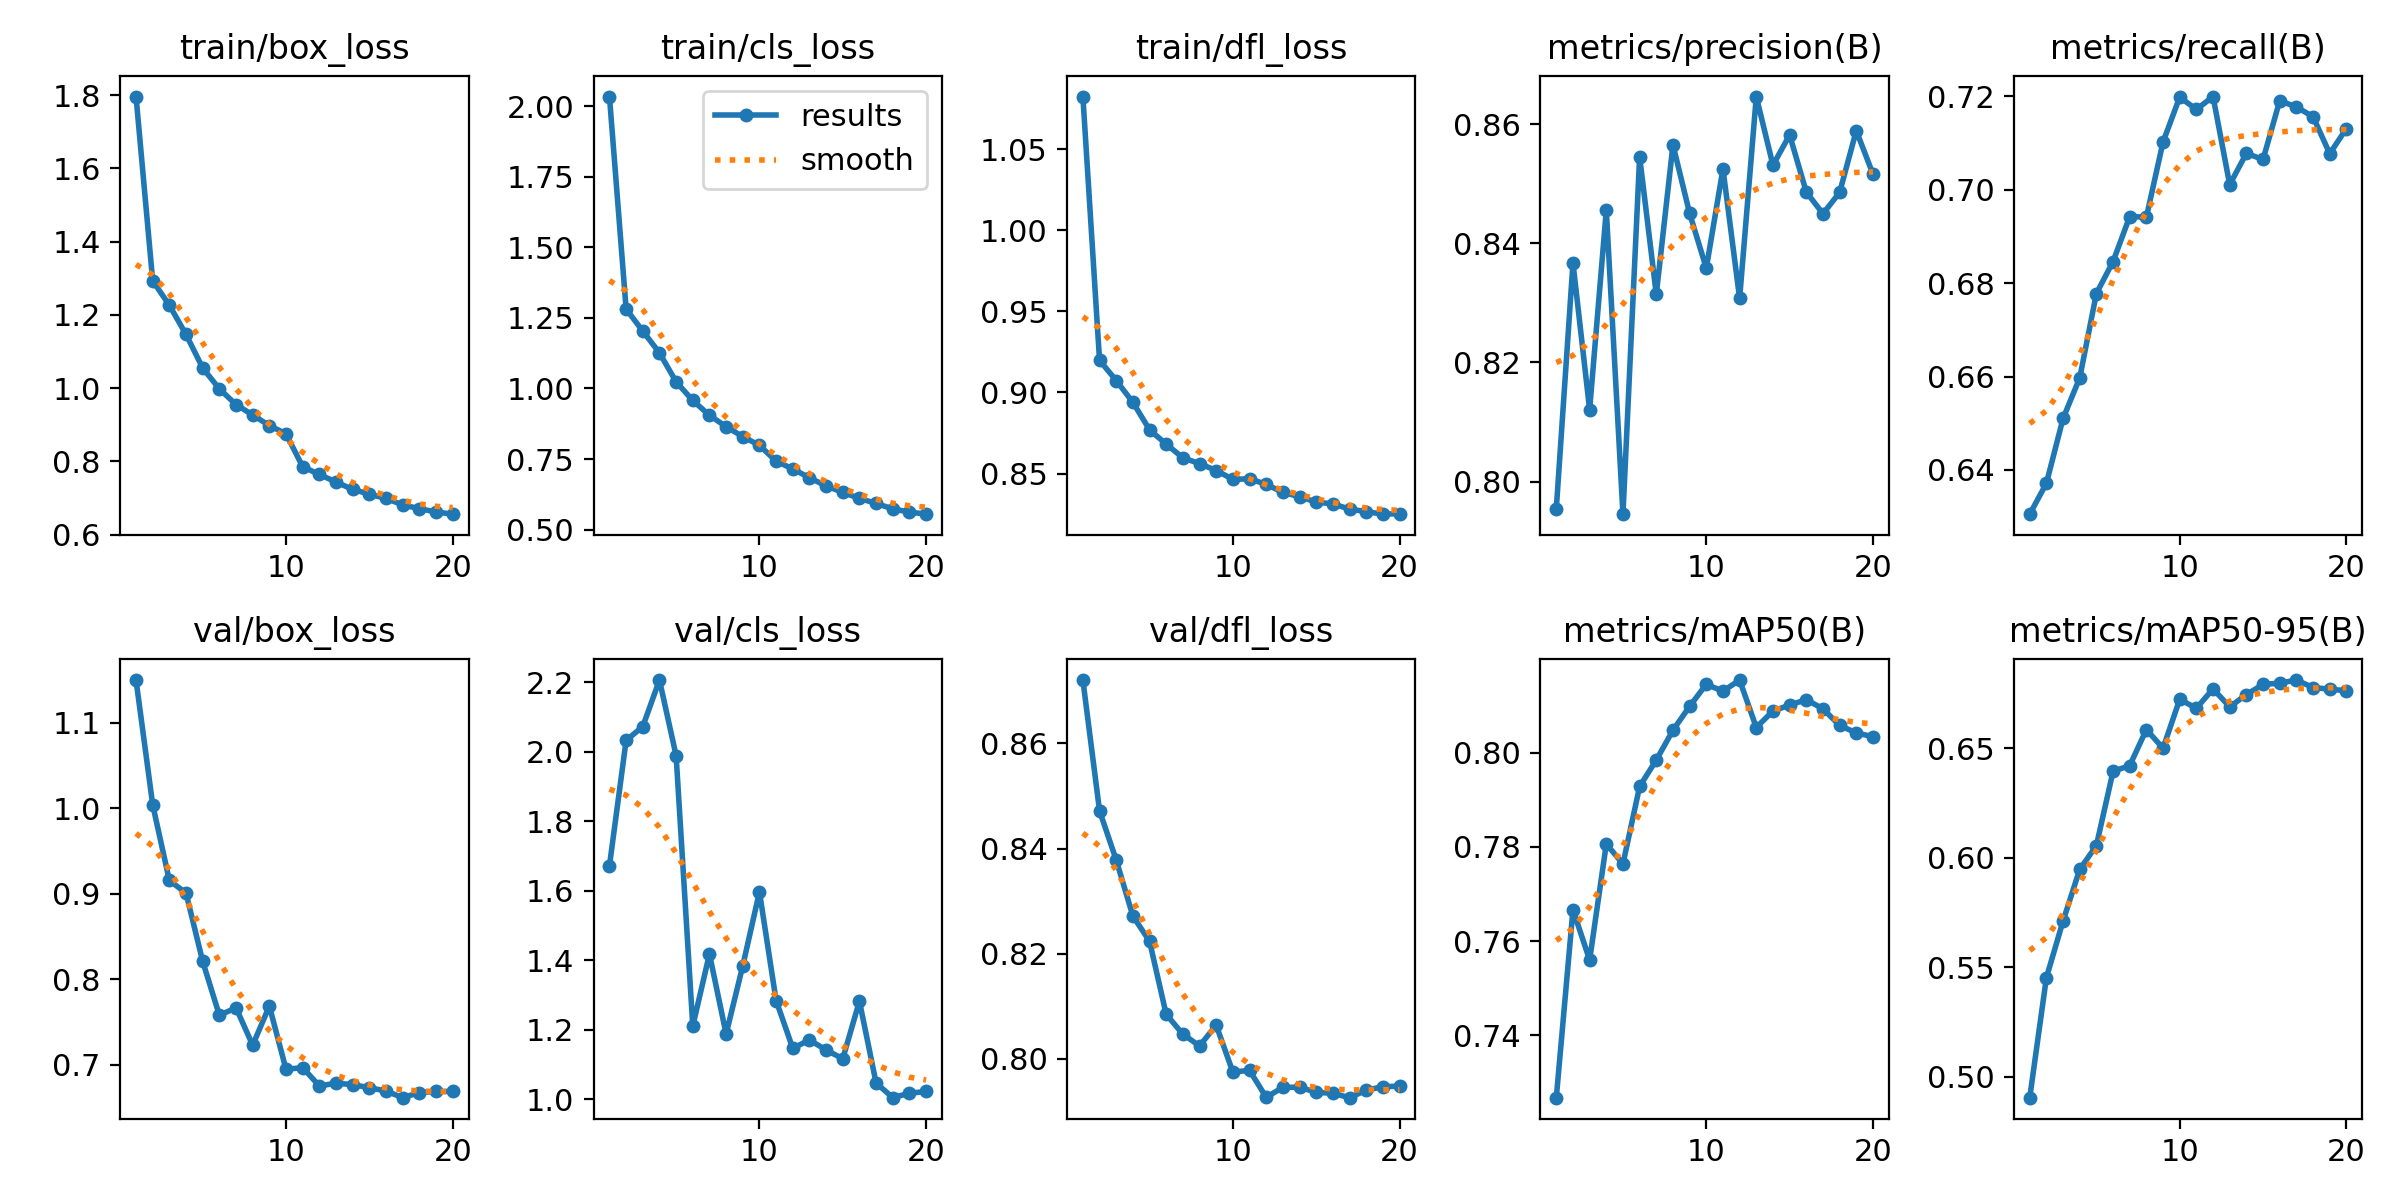

The file beside this chart, header and first rows:
epoch, time, train/box_loss, train/cls_loss, train/dfl_loss, metrics/precision(B), metrics/recall(B), metrics/mAP50(B), metrics/mAP50-95(B), val/box_loss, val/cls_loss, val/dfl_loss, lr/pg0, lr/pg1, lr/pg2
1, 436.4, 1.796, 2.034, 1.082, 0.7955, 0.6305, 0.7267, 0.4905, 1.15, 1.672, 0.8721, 0.07002, 0.003331, 0.003331
2, 833.4, 1.293, 1.281, 0.9198, 0.8367, 0.6371, 0.7667, 0.5452, 1.004, 2.033, 0.8472, 0.03998, 0.006624, 0.006624
3, 1221, 1.226, 1.203, 0.9074, 0.8121, 0.651, 0.756, 0.5711, 0.9155, 2.073, 0.8378, 0.009776, 0.009756, 0.009756
4, 1604, 1.147, 1.126, 0.8939, 0.8455, 0.6597, 0.7806, 0.5947, 0.9008, 2.207, 0.8272, 0.00946, 0.00946, 0.00946
5, 1989, 1.055, 1.023, 0.877, 0.7945, 0.6778, 0.7764, 0.6055, 0.8208, 1.989, 0.8224, 0.009055, 0.009055, 0.009055
6, 2373, 0.998, 0.9575, 0.8682, 0.8545, 0.6846, 0.7929, 0.6394, 0.7578, 1.211, 0.8085, 0.00855, 0.00855, 0.00855
7, 2757, 0.9552, 0.9047, 0.8598, 0.8314, 0.6943, 0.7985, 0.642, 0.7664, 1.419, 0.8047, 0.00796, 0.00796, 0.00796
8, 3140, 0.927, 0.8647, 0.8562, 0.8565, 0.6942, 0.8048, 0.6585, 0.7227, 1.188, 0.8025, 0.007297, 0.007297, 0.007297
9, 3526, 0.8977, 0.8293, 0.8519, 0.845, 0.7102, 0.8099, 0.65, 0.7685, 1.385, 0.8064, 0.00658, 0.00658, 0.00658
10, 3912, 0.8755, 0.7984, 0.8465, 0.8358, 0.7198, 0.8146, 0.6723, 0.6944, 1.597, 0.7975, 0.005824, 0.005824, 0.005824
11, 4347, 0.7856, 0.7424, 0.8468, 0.8525, 0.7172, 0.8131, 0.6682, 0.6965, 1.285, 0.7978, 0.00505, 0.00505, 0.00505
12, 4726, 0.7645, 0.7149, 0.8434, 0.8307, 0.72, 0.8155, 0.6771, 0.675, 1.147, 0.7927, 0.004276, 0.004276, 0.004276
13, 5104, 0.7438, 0.6836, 0.8384, 0.8646, 0.7011, 0.8054, 0.6688, 0.6782, 1.171, 0.7946, 0.00352, 0.00352, 0.00352
14, 5484, 0.7237, 0.6547, 0.8359, 0.8531, 0.7078, 0.8089, 0.6745, 0.6765, 1.142, 0.7946, 0.002803, 0.002803, 0.002803
15, 5862, 0.7108, 0.6319, 0.8325, 0.8582, 0.7065, 0.8102, 0.6791, 0.6729, 1.117, 0.7936, 0.00214, 0.00214, 0.00214
16, 6241, 0.6989, 0.6103, 0.8314, 0.8486, 0.7191, 0.8113, 0.6797, 0.6691, 1.283, 0.7935, 0.00155, 0.00155, 0.00155
17, 6620, 0.6816, 0.5927, 0.8282, 0.8449, 0.7177, 0.8094, 0.6811, 0.6613, 1.047, 0.7926, 0.001045, 0.001045, 0.001045
18, 6998, 0.671, 0.5732, 0.8266, 0.8485, 0.7157, 0.8058, 0.6777, 0.6673, 1.005, 0.794, 0.0006395, 0.0006395, 0.0006395
19, 7376, 0.6622, 0.5622, 0.825, 0.8589, 0.7077, 0.8043, 0.6769, 0.6685, 1.018, 0.7947, 0.0003423, 0.0003423, 0.0003423
20, 7753, 0.6561, 0.5546, 0.8253, 0.8516, 0.7131, 0.8034, 0.6762, 0.6686, 1.023, 0.7948, 0.0001609, 0.0001609, 0.0001609
